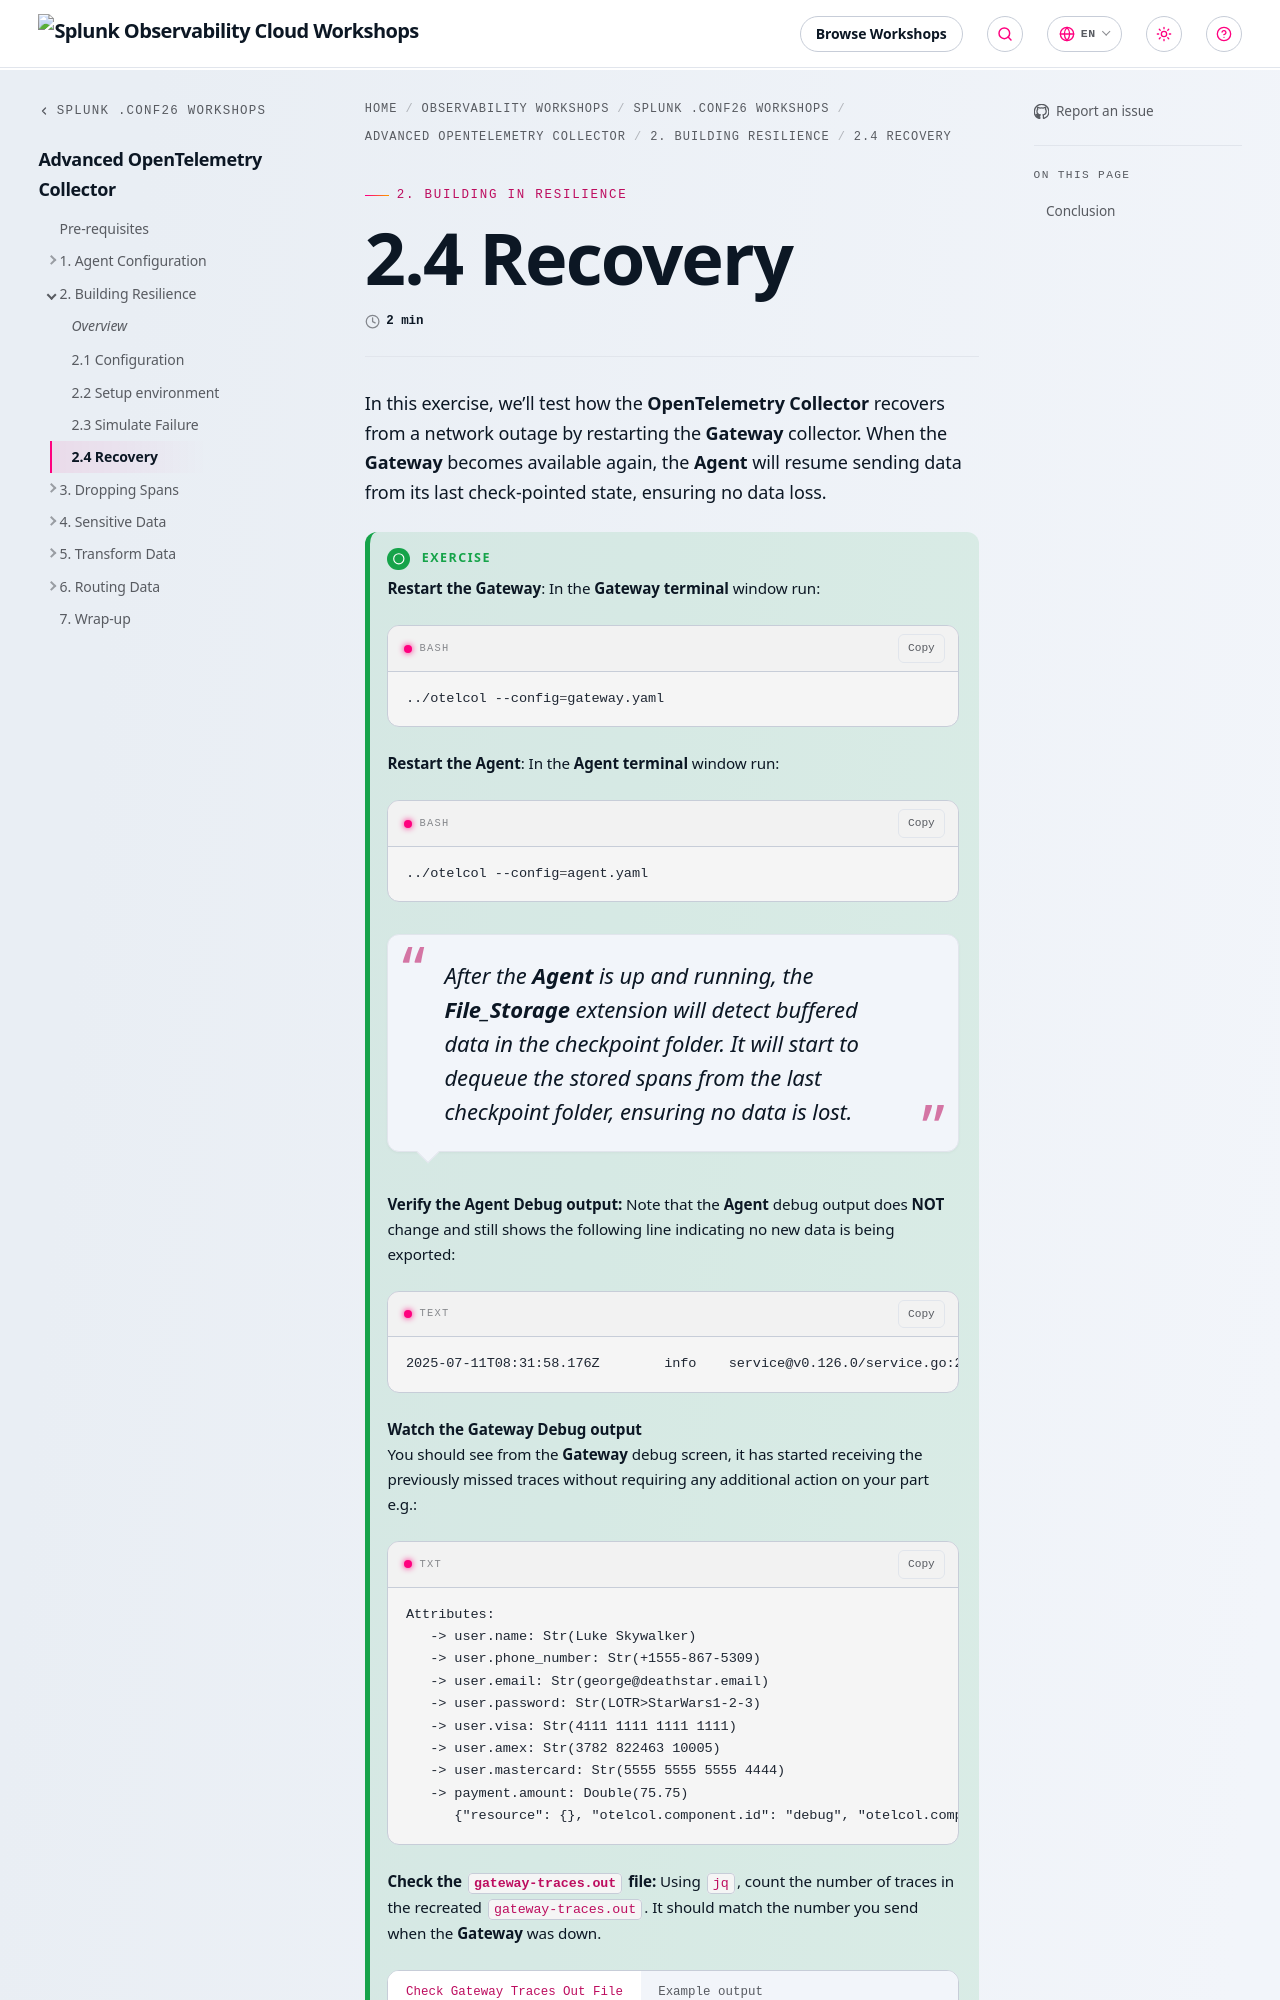

repository: splunk/observability-workshop · page: en/conf/1-advanced-collector/2-building-resilience/2-4-recovery/index.html · generator: mkdocs

---
title: 2.4 Recovery
linkTitle: 2.4 Recovery
weight: 4
---

In this exercise, we’ll test how the **OpenTelemetry Collector** recovers from a network outage by restarting the **Gateway** collector. When the **Gateway** becomes available again, the **Agent** will resume sending data from its last check-pointed state, ensuring no data loss.

{{% notice title="Exercise" style="green" icon="running" %}}

**Restart the Gateway**: In the **Gateway terminal** window run:

```bash {title="Start the Gateway"}
../otelcol --config=gateway.yaml
```

**Restart the Agent**: In the **Agent terminal** window run:

```bash { title="Start the Agent" }
../otelcol --config=agent.yaml
```

> After the **Agent** is up and running, the **File_Storage** extension will detect buffered data in the checkpoint folder. It will start to dequeue the stored spans from the last checkpoint folder, ensuring no data is lost.

**Verify the Agent Debug output:** Note that the **Agent** debug output does **NOT** change and still shows the following line indicating no new data is being exported:
  
  ```text
  2025-07-11T08:31:58.176Z        info    service@v0.126.0/service.go:289 Everything is ready. Begin running and processing data.   {"resource": {}}
  ```

**Watch the Gateway Debug output**  
You should see from the **Gateway** debug screen, it has started receiving the previously missed traces without requiring any additional action on your part e.g.:
